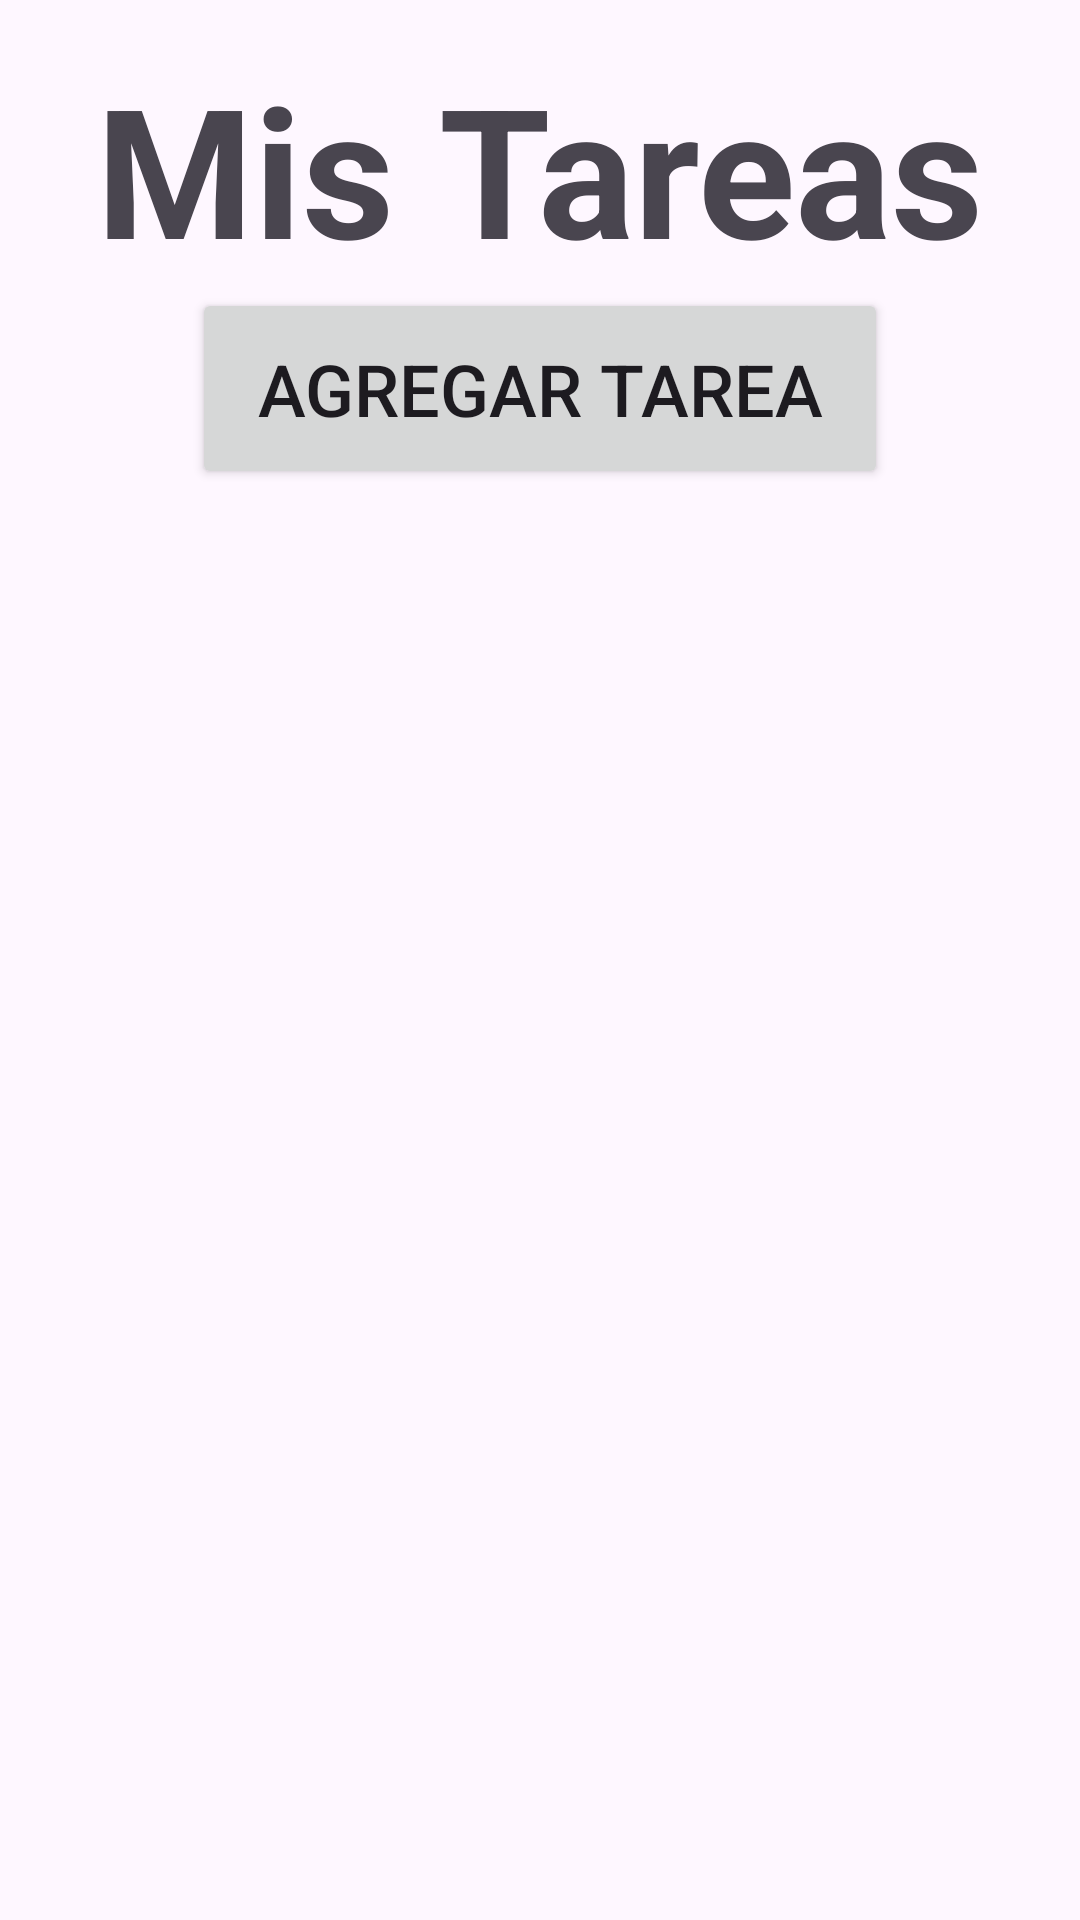

Here is an Android app screen rendered from its layout file. Give the layout XML and the strings, colors and styles it references.
<!-- AndroidManifest.xml: application theme Theme.Macarena_Leiva -->
<!-- res/layout/activity_main.xml -->
<?xml version="1.0" encoding="utf-8"?>
<LinearLayout
    xmlns:android="http://schemas.android.com/apk/res/android"
    android:layout_width="match_parent"
    android:layout_height="match_parent"
    android:orientation="vertical"
    android:padding="16dp">

    <TextView
        android:layout_width="wrap_content"
        android:layout_height="wrap_content"
        android:layout_gravity="center"
        android:text="Mis Tareas"
        android:textSize="60sp"
        android:textStyle="bold" />

    <Button
        android:layout_width="232dp"
        android:layout_height="67dp"
        android:layout_gravity="center"
        android:onClick="onAddTaskClicked"
        android:text="Agregar Tarea"
        android:textSize="24sp" />

    <androidx.recyclerview.widget.RecyclerView
        android:id="@+id/recyclerView"
        android:layout_width="match_parent"
        android:layout_height="wrap_content"
        android:layout_marginTop="20dp" />

</LinearLayout>
<!-- resources referenced by this layout -->
<resources>
  <style name="Theme.Macarena_Leiva" parent="Base.Theme.Macarena_Leiva" />
  <style name="Base.Theme.Macarena_Leiva" parent="Theme.Material3.DayNight.NoActionBar">
          
          
      </style>
</resources>
